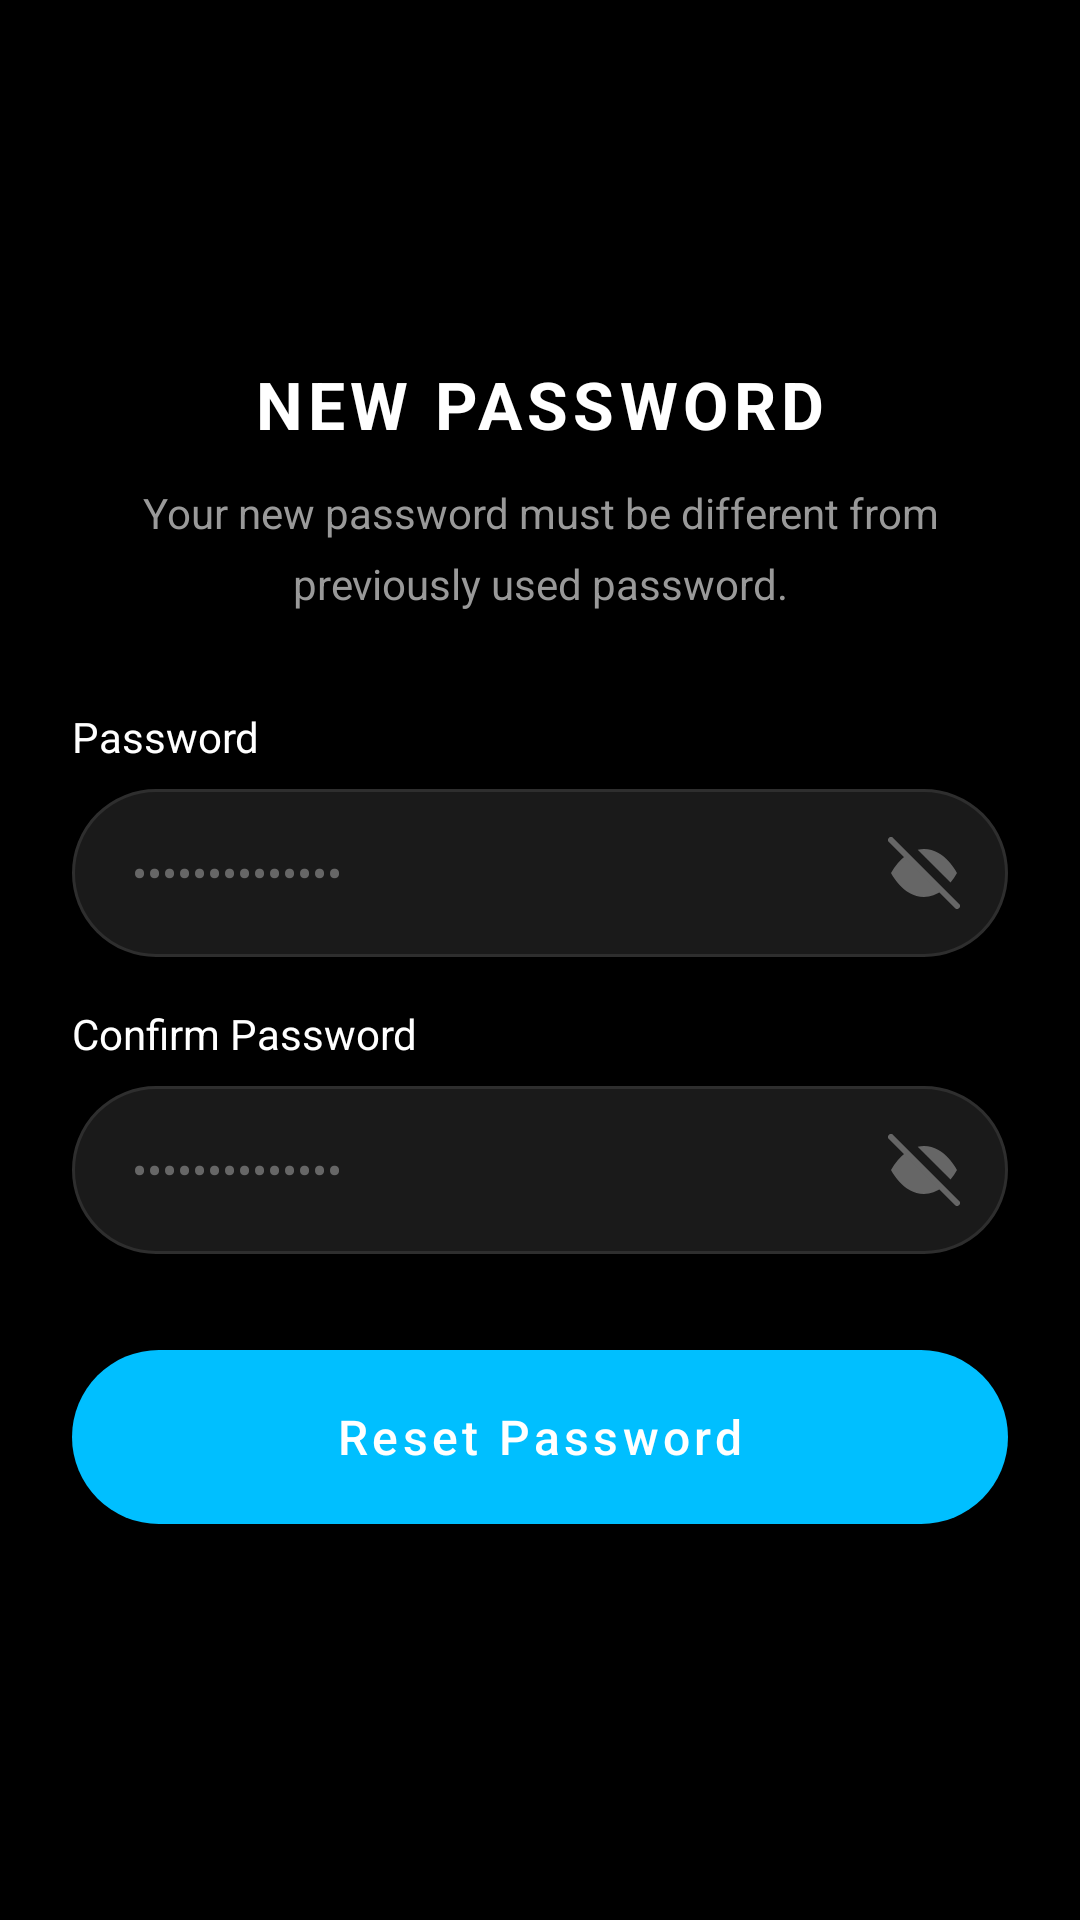

Reconstruct the res/layout file that produces this screen, plus the resources it refers to.
<!-- AndroidManifest.xml: application theme Theme.HookahDrop -->
<!-- res/layout/activity_new_password.xml -->
<?xml version="1.0" encoding="utf-8"?>
<androidx.constraintlayout.widget.ConstraintLayout
    xmlns:android="http://schemas.android.com/apk/res/android"
    xmlns:app="http://schemas.android.com/apk/res-auto"
    android:layout_width="match_parent"
    android:layout_height="match_parent"
    android:background="@color/black"
    android:paddingHorizontal="24dp">

    
    <TextView
        android:id="@+id/tvTitle"
        android:layout_width="wrap_content"
        android:layout_height="wrap_content"
        android:text="NEW PASSWORD"
        android:textColor="@color/white"
        android:textSize="22sp"
        android:textStyle="bold"
        android:letterSpacing="0.08"
        app:layout_constraintTop_toTopOf="parent"
        app:layout_constraintStart_toStartOf="parent"
        app:layout_constraintEnd_toEndOf="parent"
        android:layout_marginTop="120dp" />

    
    <TextView
        android:id="@+id/tvSubtitle"
        android:layout_width="0dp"
        android:layout_height="wrap_content"
        android:text="Your new password must be different from previously used password."
        android:textColor="@color/text_muted"
        android:textSize="14sp"
        android:gravity="center"
        android:lineSpacingMultiplier="1.4"
        app:layout_constraintTop_toBottomOf="@id/tvTitle"
        app:layout_constraintStart_toStartOf="parent"
        app:layout_constraintEnd_toEndOf="parent"
        android:layout_marginTop="12dp" />

    
    <TextView
        android:id="@+id/tvPassword"
        android:layout_width="match_parent"
        android:layout_height="wrap_content"
        android:text="Password"
        android:textColor="@color/white"
        android:textSize="14sp"
        app:layout_constraintTop_toBottomOf="@id/tvSubtitle"
        app:layout_constraintStart_toStartOf="parent"
        android:layout_marginTop="32dp" />

    
    <FrameLayout
        android:id="@+id/passwordContainer"
        android:layout_width="match_parent"
        android:layout_height="56dp"
        app:layout_constraintTop_toBottomOf="@id/tvPassword"
        app:layout_constraintStart_toStartOf="parent"
        app:layout_constraintEnd_toEndOf="parent"
        android:layout_marginTop="8dp">

        <EditText
            android:id="@+id/etPassword"
            android:layout_width="match_parent"
            android:layout_height="match_parent"
            android:background="@drawable/bg_input_field"
            android:hint="••••••••••••••"
            android:textColorHint="@color/hint_color"
            android:textColor="@color/white"
            android:inputType="textPassword"
            android:paddingHorizontal="20dp"
            android:paddingEnd="56dp"
            android:textSize="15sp" />

        <ImageView
            android:id="@+id/ivEyeToggle1"
            android:layout_width="24dp"
            android:layout_height="24dp"
            android:layout_gravity="center_vertical|end"
            android:layout_marginEnd="16dp"
            android:src="@drawable/ic_eye_off"
            android:contentDescription="Toggle password visibility" />
    </FrameLayout>

    
    <TextView
        android:id="@+id/tvConfirmPassword"
        android:layout_width="match_parent"
        android:layout_height="wrap_content"
        android:text="Confirm Password"
        android:textColor="@color/white"
        android:textSize="14sp"
        app:layout_constraintTop_toBottomOf="@id/passwordContainer"
        app:layout_constraintStart_toStartOf="parent"
        android:layout_marginTop="16dp" />

    
    <FrameLayout
        android:id="@+id/confirmPasswordContainer"
        android:layout_width="match_parent"
        android:layout_height="56dp"
        app:layout_constraintTop_toBottomOf="@id/tvConfirmPassword"
        app:layout_constraintStart_toStartOf="parent"
        app:layout_constraintEnd_toEndOf="parent"
        android:layout_marginTop="8dp">

        <EditText
            android:id="@+id/etConfirmPassword"
            android:layout_width="match_parent"
            android:layout_height="match_parent"
            android:background="@drawable/bg_input_field"
            android:hint="••••••••••••••"
            android:textColorHint="@color/hint_color"
            android:textColor="@color/white"
            android:inputType="textPassword"
            android:paddingHorizontal="20dp"
            android:paddingEnd="56dp"
            android:textSize="15sp" />

        <ImageView
            android:id="@+id/ivEyeToggle2"
            android:layout_width="24dp"
            android:layout_height="24dp"
            android:layout_gravity="center_vertical|end"
            android:layout_marginEnd="16dp"
            android:src="@drawable/ic_eye_off"
            android:contentDescription="Toggle confirm password visibility" />
    </FrameLayout>

    
    <Button
        android:id="@+id/btnResetPassword"
        android:layout_width="match_parent"
        android:layout_height="58dp"
        android:text="Reset Password"
        android:textSize="16sp"
        android:textColor="@color/white"
        android:background="@drawable/bg_button_gold"
        android:textAllCaps="false"
        app:layout_constraintTop_toBottomOf="@id/confirmPasswordContainer"
        app:layout_constraintStart_toStartOf="parent"
        app:layout_constraintEnd_toEndOf="parent"
        android:layout_marginTop="32dp" />

</androidx.constraintlayout.widget.ConstraintLayout>
<!-- resources referenced by this layout -->
<resources>
  <color name="black">#FF000000</color>
  <color name="hint_color">#666666</color>
  <color name="text_muted">#999999</color>
  <color name="white">#FFFFFFFF</color>
  <!-- drawable bg_button_gold (drawable) -->
  <?xml version="1.0" encoding="utf-8"?>
  <selector xmlns:android="http://schemas.android.com/apk/res/android">
      <item android:state_pressed="true">
          <shape android:shape="rectangle">
              <solid android:color="#0A9FD8" />
              <corners android:radius="50dp" />
          </shape>
      </item>
      <item android:state_enabled="false">
          <shape android:shape="rectangle">
              <solid android:color="#1A2A3A" />
              <corners android:radius="50dp" />
          </shape>
      </item>
      <item>
          <shape android:shape="rectangle">
              <solid android:color="@color/accent_cyan" />
              <corners android:radius="50dp" />
          </shape>
      </item>
  </selector>
  <!-- drawable bg_input_field (drawable) -->
  <?xml version="1.0" encoding="utf-8"?>
  <shape xmlns:android="http://schemas.android.com/apk/res/android"
      android:shape="rectangle">
      <solid android:color="@color/input_bg" />
      <stroke
          android:width="1dp"
          android:color="@color/input_border" />
      <corners android:radius="50dp" />
  </shape>
  <!-- drawable ic_eye_off (drawable) -->
  <?xml version="1.0" encoding="utf-8"?>
  <vector xmlns:android="http://schemas.android.com/apk/res/android"
      android:width="24dp"
      android:height="24dp"
      android:viewportWidth="24"
      android:viewportHeight="24">
      <path
          android:fillColor="@color/hint_color"
          android:pathData="M17.94,17.94A10.07,10.07 0,0 1,12 20c-7,0 -11,-8 -11,-8a18.45,18.45 0,0 1,5.06 -5.94M9.9,4.24A9.12,9.12 0,0 1,12 4c7,0 11,8 11,8a18.5,18.5 0,0 1,-2.16 3.19m-6.72,-1.07a3,3 0,1 1,-4.24 -4.24"/>
      <path
          android:strokeWidth="2"
          android:strokeColor="@color/hint_color"
          android:strokeLineCap="round"
          android:pathData="M1,1 L23,23"/>
  </vector>
  <style name="Theme.HookahDrop" parent="Theme.MaterialComponents.DayNight.NoActionBar">
          <item name="colorPrimary">@color/accent_cyan</item>
          <item name="colorPrimaryVariant">@color/accent_cyan_dim</item>
          <item name="colorOnPrimary">@color/white</item>
          <item name="colorSecondary">@color/neon_blue</item>
          <item name="colorSurface">@color/bg_dark</item>
          <item name="android:windowBackground">@color/bg_dark</item>
          <item name="android:statusBarColor">@color/black</item>
          <item name="android:navigationBarColor">#0C0E13</item>
          <item name="android:windowLightStatusBar">false</item>
          <item name="android:windowLightNavigationBar" tools:ignore="NewApi">false</item>
      </style>
  <color name="accent_cyan">#00BFFF</color>
  <color name="input_bg">#1A1A1A</color>
  <color name="input_border">#2E2E2E</color>
  <color name="accent_cyan_dim">#0080AA</color>
  <color name="neon_blue">#00CFFF</color>
  <color name="bg_dark">#0A0A0A</color>
</resources>
